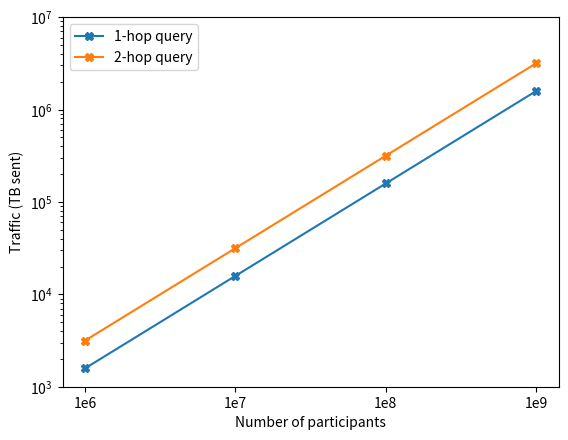

Write the Python code that produced this figure. (Note: this script raises an exception after producing the figure.)
import numpy as np
import matplotlib.pyplot as plt

def bytesto(bytes, to, bsize=1024):
    """convert bytes to megabytes, etc.
       sample code:
           print('mb= ' + str(bytesto(314575262000000, 'm')))
       sample output:
           mb= 300002347.946
    """

    a = {'k' : 1, 'm': 2, 'g' : 3, 't' : 4, 'p' : 5, 'e' : 6 }
    r = float(bytes)
    for i in range(a[to]):
        r = r / bsize
    return(r)

num_copies = 2
num_friends = 10
degree = 32768
prime_bitsize = 550

establish_keys_src = 3123
establish_keys_node1 = 5641
establish_keys_node2 = 3591
establish_keys_node3 = 1799
establish_keys_dst = 304

telescoping = num_copies*num_friends*(establish_keys_src + establish_keys_node1 + establish_keys_node2 + establish_keys_node3 + establish_keys_dst)

encryption_src = 8388872
encryption_node1 = 16777681/2
encryption_node2 = 16777553/2
encryption_node3 = 16777425/2
encryption_dst = 0

forwarding = num_copies*num_friends*(encryption_src + encryption_node1 + encryption_node2 + encryption_node3 + encryption_dst)

shift_src = 13317176
shift_node1 = 26634289/2
shift_node2 = 26634161/2
shift_node3 = 26634033/2
shift_dst = 0

forwarding += num_copies*num_friends*(shift_src + shift_node1 + shift_node2 + shift_node3 + shift_dst)

final_upload = prime_bitsize * degree * 2 / 8 #add size of the multiplication proof here


total_cost = round(telescoping + forwarding + final_upload)
total_cost = bytesto(total_cost, 't')

total_cost2 = round(telescoping + 2*forwarding + final_upload)
total_cost2 = bytesto(total_cost2, 't')
# print(total_cost)


N = 4


ind = np.arange(N)
width = 0.25

bandwidth = (total_cost*1e06, total_cost*1e07, total_cost*1e08, total_cost*1e09)
bandwidth2 = (total_cost2*1e06, total_cost2*1e07, total_cost2*1e08, total_cost2*1e09)

p1 = plt.plot(ind, bandwidth, marker="X")
p2 = plt.plot(ind, bandwidth2, marker="X")
plt.yscale('log')

plt.xlabel('Number of participants')
plt.ylabel('Traffic (TB sent)')
# plt.title('Total number of bytes sent by a client on average')
plt.xticks(ind, ('1e6', '1e7','1e8', '1e9'))
plt.yticks([1e3, 1e4, 1e5, 1e6, 1e7])

plt.legend(['1-hop query', '2-hop query'])

plt.savefig('../graphs/aggregator/aggregator_bandwidth.eps', format='eps')
